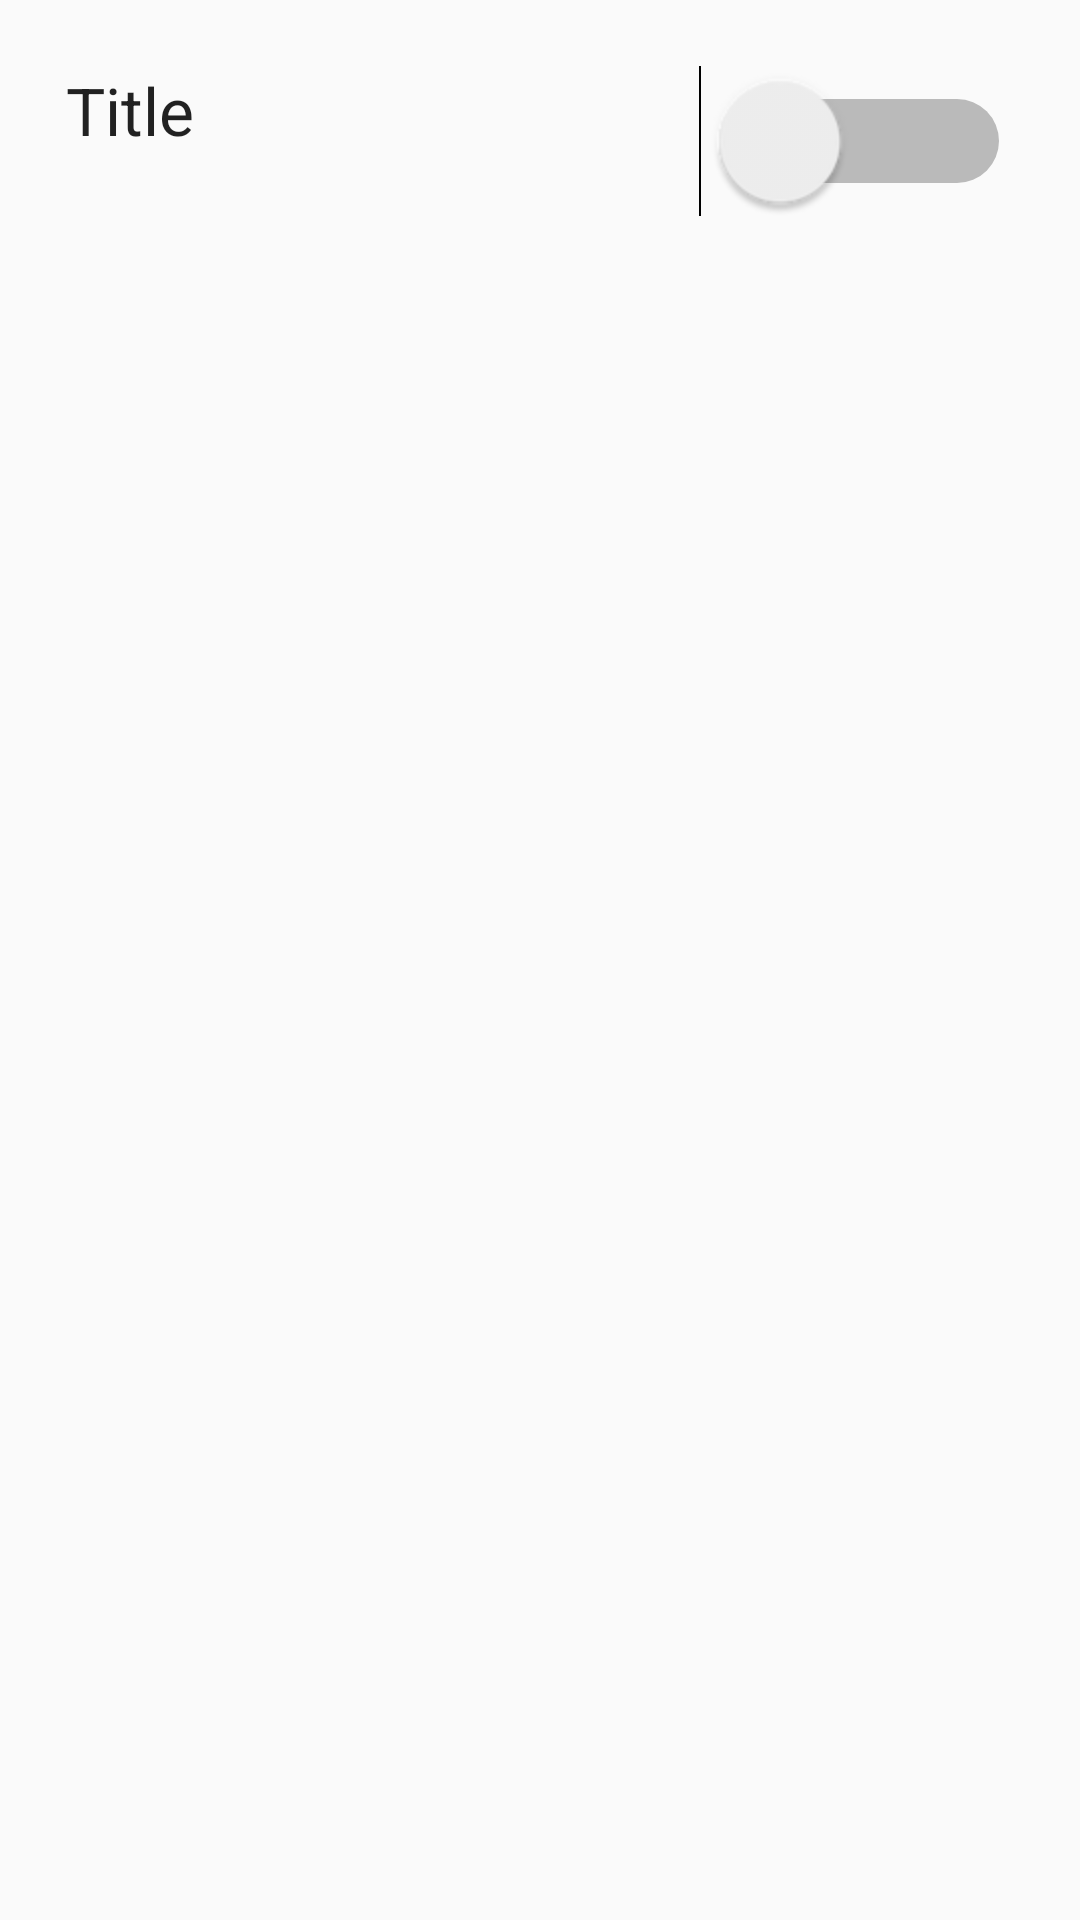

This screen was rendered from an Android layout file. Write that file and the resources it references.
<!-- AndroidManifest.xml: application theme AppTheme -->
<!-- res/layout/division_item.xml -->
<?xml version="1.0" encoding="utf-8"?>
<LinearLayout xmlns:android="http://schemas.android.com/apk/res/android"
    android:layout_width="match_parent"
    android:layout_height="wrap_content"
    android:layout_marginTop="8dp"
    xmlns:tools="http://schemas.android.com/tools"
    >

    <RelativeLayout
        android:layout_width="wrap_content"
        android:layout_height="wrap_content"
        android:layout_margin="@dimen/dimen_10dp"
        android:padding="@dimen/dimen_12dp">


        <TextView
            android:id="@+id/text_view_title"
            android:layout_width="fill_parent"
            android:layout_height="wrap_content"
            android:layout_alignParentStart="true"
            android:layout_alignParentLeft="true"
            android:layout_marginEnd="140dp"
            android:layout_marginRight="140dp"
            android:ellipsize="end"

            android:gravity="center_vertical"
            android:maxLines="1"
            android:text="Title"
            android:textAppearance="@style/TextAppearance.AppCompat.Large" />


        <Switch
            android:id="@+id/toggle"
            android:scaleX="2"
            android:scaleY="2"
            android:layout_width="72dp"
            android:layout_height="50dp"
            android:layout_alignParentRight="true"
            android:layout_marginRight="33dp"
            android:switchTextAppearance="@style/TextAppearance.AppCompat.Body2"
            android:textAppearance="@style/TextAppearance.AppCompat.Large" />

    </RelativeLayout>

</LinearLayout>
<!-- resources referenced by this layout -->
<resources>
  <dimen name="dimen_10dp">10dp</dimen>
  <dimen name="dimen_12dp">12dp</dimen>
  <style name="AppTheme" parent="Theme.AppCompat.Light.DarkActionBar">
          
  
  
  
          <item name="colorPrimary">@color/colorPrimary</item>
          <item name="colorPrimaryDark">@color/colorPrimaryDark</item>
          <item name="colorAccent">@color/colorAccent</item>
      </style>
  <color name="colorPrimary">#94008535</color>
  <color name="colorPrimaryDark">#00574B</color>
  <color name="colorAccent">#D81B60</color>
</resources>
